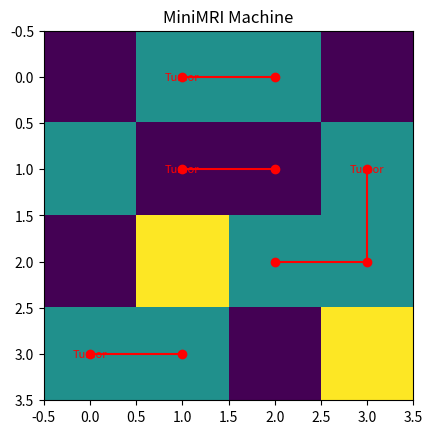

Here is the Python script that generated this plot:
import numpy as np
import matplotlib.pyplot as plt

def find_groups(matrix):
    rows, cols = matrix.shape
    visited = np.zeros_like(matrix, dtype=bool)
    groups = []

    def dfs(row, col, group):
        if 0 <= row < rows and 0 <= col < cols and not visited[row, col] and matrix[row, col] == current_number:
            visited[row, col] = True
            group.append((row, col))

            # Check above, below, left, and right (exclude diagonal)
            dfs(row - 1, col, group)
            dfs(row + 1, col, group)
            dfs(row, col - 1, group)
            dfs(row, col + 1, group)

    for current_number in range(1, 10):
        for i in range(rows):
            for j in range(cols):
                if matrix[i, j] == current_number and not visited[i, j]:
                    group = []
                    dfs(i, j, group)
                    if len(group) > 1:
                        groups.append(group)

    return groups

def plot_matrix(matrix, groups):
    plt.imshow(matrix, cmap='viridis')

    for group in groups:
        group = np.array(group)
        plt.plot(group[:, 1], group[:, 0], 'ro-')
        plt.text(group[0, 1], group[0, 0], 'Tumor', color='red', fontsize=8, ha='center', va='center')

    plt.title('MiniMRI Machine')
    plt.show()

# Example usage:
matrix = np.array([[1, 2, 2, 1],
                   [2, 1, 1, 2],
                   [1, 3, 2, 2],
                   [2, 2, 1, 3]])

identified_groups = find_groups(matrix)
plot_matrix(matrix, identified_groups)
